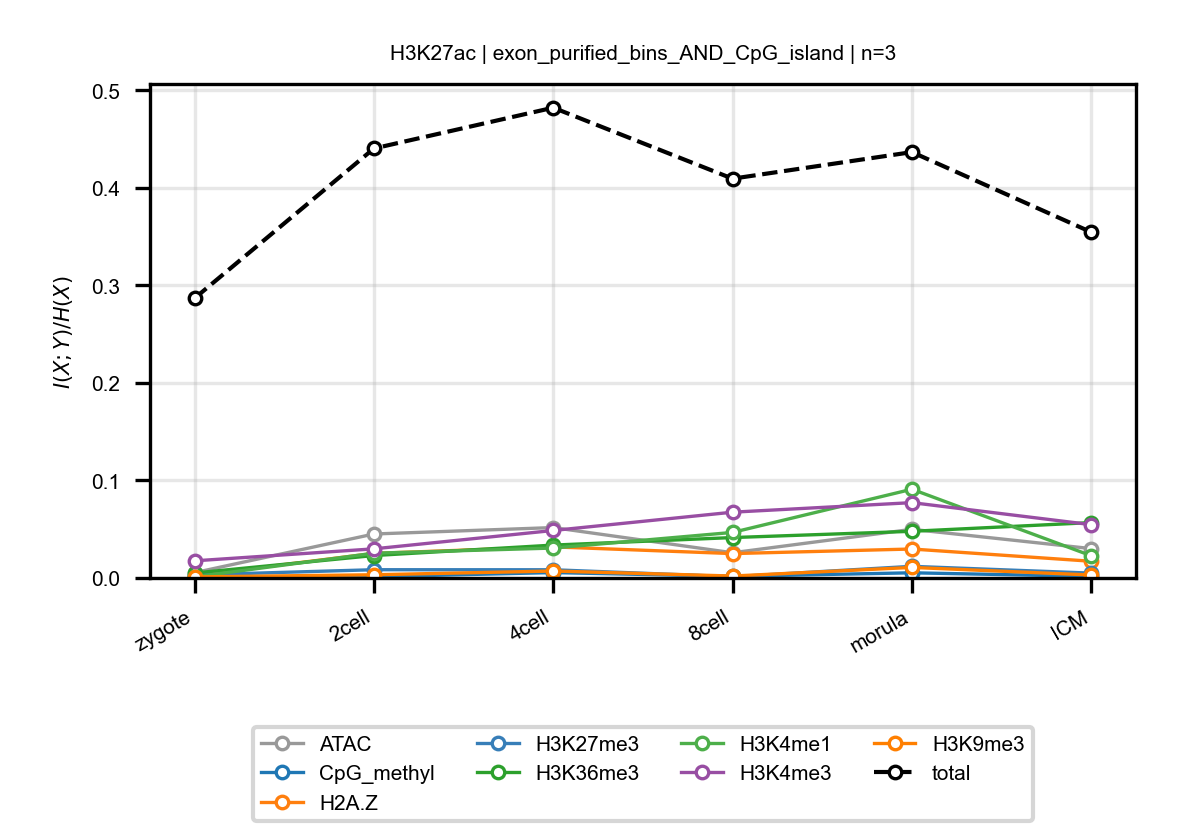

Source data for this figure (header and first rows):
anchor, target, n_bins, stage, block, normalized_mi
H3K27ac, ATAC, 3, zygote, exon_purified_bins_AND_CpG_island, 0.005435
H3K27ac, ATAC, 3, 2cell, exon_purified_bins_AND_CpG_island, 0.04508
H3K27ac, ATAC, 3, 4cell, exon_purified_bins_AND_CpG_island, 0.05167
H3K27ac, ATAC, 3, 8cell, exon_purified_bins_AND_CpG_island, 0.02584
H3K27ac, ATAC, 3, morula, exon_purified_bins_AND_CpG_island, 0.04987
H3K27ac, ATAC, 3, ICM, exon_purified_bins_AND_CpG_island, 0.0301
H3K27ac, CpG_methyl, 3, zygote, exon_purified_bins_AND_CpG_island, 0.001457
H3K27ac, CpG_methyl, 3, 2cell, exon_purified_bins_AND_CpG_island, 0.001259
H3K27ac, CpG_methyl, 3, 4cell, exon_purified_bins_AND_CpG_island, 0.005537
H3K27ac, CpG_methyl, 3, 8cell, exon_purified_bins_AND_CpG_island, 0.001691
H3K27ac, CpG_methyl, 3, morula, exon_purified_bins_AND_CpG_island, 0.005299
H3K27ac, CpG_methyl, 3, ICM, exon_purified_bins_AND_CpG_island, 0.001695
H3K27ac, H2A.Z, 3, zygote, exon_purified_bins_AND_CpG_island, 0.002401
H3K27ac, H2A.Z, 3, 2cell, exon_purified_bins_AND_CpG_island, 0.02517
H3K27ac, H2A.Z, 3, 4cell, exon_purified_bins_AND_CpG_island, 0.03189
H3K27ac, H2A.Z, 3, 8cell, exon_purified_bins_AND_CpG_island, 0.025
H3K27ac, H2A.Z, 3, morula, exon_purified_bins_AND_CpG_island, 0.02969
H3K27ac, H2A.Z, 3, ICM, exon_purified_bins_AND_CpG_island, 0.01713
H3K27ac, H3K27me3, 3, zygote, exon_purified_bins_AND_CpG_island, 0.00312
H3K27ac, H3K27me3, 3, 2cell, exon_purified_bins_AND_CpG_island, 0.008461
H3K27ac, H3K27me3, 3, 4cell, exon_purified_bins_AND_CpG_island, 0.008412
H3K27ac, H3K27me3, 3, 8cell, exon_purified_bins_AND_CpG_island, 0.001302
H3K27ac, H3K27me3, 3, morula, exon_purified_bins_AND_CpG_island, 0.01194
H3K27ac, H3K27me3, 3, ICM, exon_purified_bins_AND_CpG_island, 0.004955
H3K27ac, H3K36me3, 3, zygote, exon_purified_bins_AND_CpG_island, 0.005099
H3K27ac, H3K36me3, 3, 2cell, exon_purified_bins_AND_CpG_island, 0.023
H3K27ac, H3K36me3, 3, 4cell, exon_purified_bins_AND_CpG_island, 0.0337
H3K27ac, H3K36me3, 3, 8cell, exon_purified_bins_AND_CpG_island, 0.04142
H3K27ac, H3K36me3, 3, morula, exon_purified_bins_AND_CpG_island, 0.04785
H3K27ac, H3K36me3, 3, ICM, exon_purified_bins_AND_CpG_island, 0.05677
H3K27ac, H3K4me1, 3, zygote, exon_purified_bins_AND_CpG_island, 0.001107
H3K27ac, H3K4me1, 3, 2cell, exon_purified_bins_AND_CpG_island, 0.0254
H3K27ac, H3K4me1, 3, 4cell, exon_purified_bins_AND_CpG_island, 0.03067
H3K27ac, H3K4me1, 3, 8cell, exon_purified_bins_AND_CpG_island, 0.0467
H3K27ac, H3K4me1, 3, morula, exon_purified_bins_AND_CpG_island, 0.09098
H3K27ac, H3K4me1, 3, ICM, exon_purified_bins_AND_CpG_island, 0.02278
H3K27ac, H3K4me3, 3, zygote, exon_purified_bins_AND_CpG_island, 0.01756
H3K27ac, H3K4me3, 3, 2cell, exon_purified_bins_AND_CpG_island, 0.02985
H3K27ac, H3K4me3, 3, 4cell, exon_purified_bins_AND_CpG_island, 0.04869
H3K27ac, H3K4me3, 3, 8cell, exon_purified_bins_AND_CpG_island, 0.06744
H3K27ac, H3K4me3, 3, morula, exon_purified_bins_AND_CpG_island, 0.07723
H3K27ac, H3K4me3, 3, ICM, exon_purified_bins_AND_CpG_island, 0.05464
H3K27ac, H3K9me3, 3, zygote, exon_purified_bins_AND_CpG_island, 0.001081
H3K27ac, H3K9me3, 3, 2cell, exon_purified_bins_AND_CpG_island, 0.003291
H3K27ac, H3K9me3, 3, 4cell, exon_purified_bins_AND_CpG_island, 0.00712
H3K27ac, H3K9me3, 3, 8cell, exon_purified_bins_AND_CpG_island, 0.001994
H3K27ac, H3K9me3, 3, morula, exon_purified_bins_AND_CpG_island, 0.01081
H3K27ac, H3K9me3, 3, ICM, exon_purified_bins_AND_CpG_island, 0.003052
H3K27ac, total, 3, zygote, exon_purified_bins_AND_CpG_island, 0.2867
H3K27ac, total, 3, 2cell, exon_purified_bins_AND_CpG_island, 0.4403
H3K27ac, total, 3, 4cell, exon_purified_bins_AND_CpG_island, 0.4821
H3K27ac, total, 3, 8cell, exon_purified_bins_AND_CpG_island, 0.4093
H3K27ac, total, 3, morula, exon_purified_bins_AND_CpG_island, 0.4366
H3K27ac, total, 3, ICM, exon_purified_bins_AND_CpG_island, 0.3545
